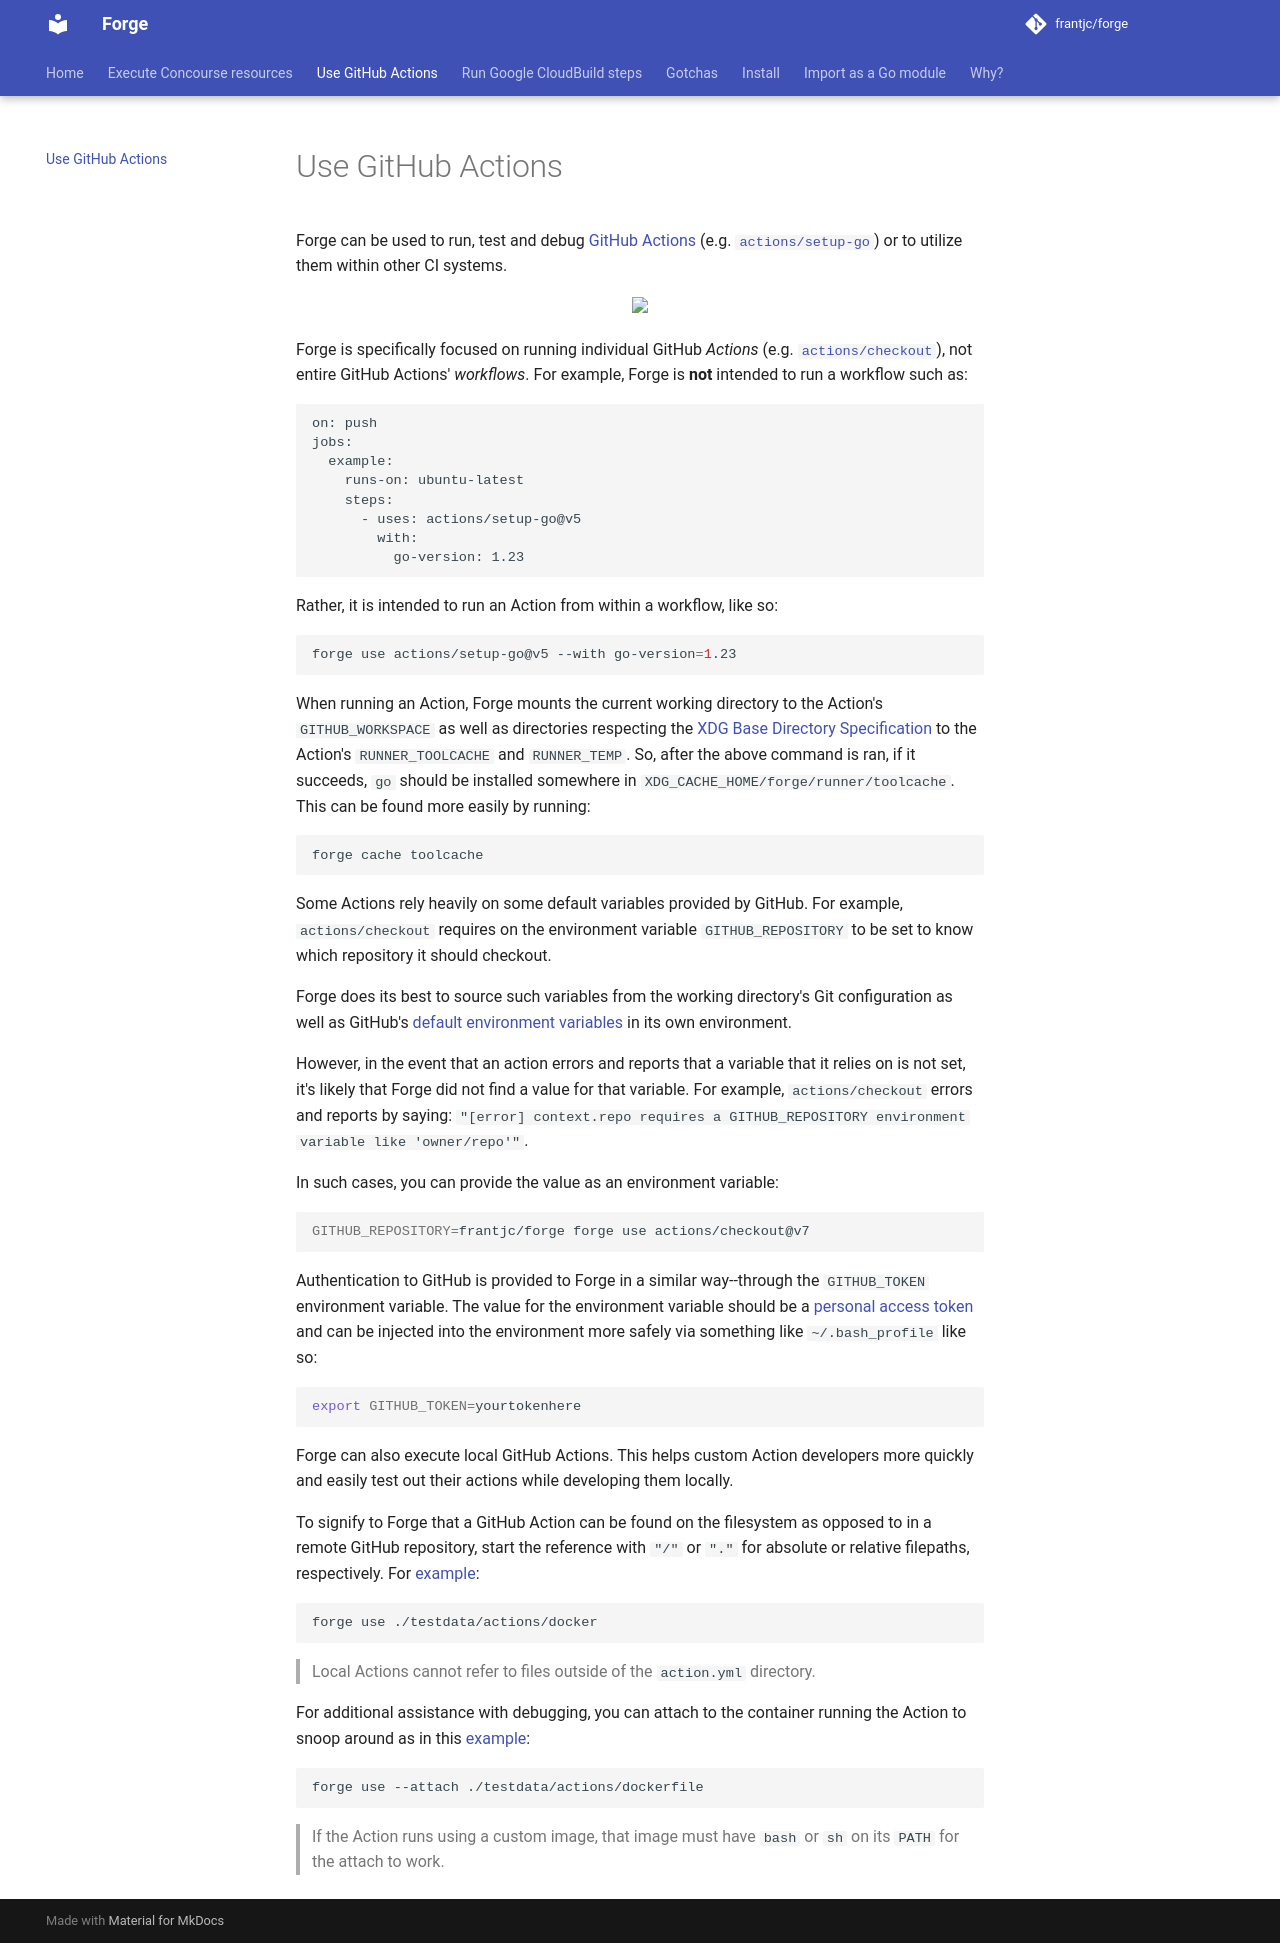

repository: frantjc/forge · page: github-actions/index.html · generator: mkdocs

# Use GitHub Actions

Forge can be used to run, test and debug [GitHub Actions](https://docs.github.com/en/actions/learn-github-actions/finding-and-customizing-actions) (e.g. [`actions/setup-go`](https://github.com/actions/setup-go)) or to utilize them within other CI systems.

<p align="center">
  <img src="https://raw.githubusercontent.com/frantjc/forge/main/docs/github-actions.gif">
</p>

Forge is specifically focused on running individual GitHub _Actions_ (e.g. [`actions/checkout`](https://github.com/actions/checkout)), not entire GitHub Actions' _workflows_. For example, Forge is **not** intended to run a workflow such as:

```yml
on: push
jobs:
  example:
    runs-on: ubuntu-latest
    steps:
      - uses: actions/setup-go@v5
        with:
          go-version: 1.23
```

Rather, it is intended to run an Action from within a workflow, like so:

```sh
forge use actions/setup-go@v5 --with go-version=1.23
```

When running an Action, Forge mounts the current working directory to the Action's `GITHUB_WORKSPACE` as well as directories respecting the [XDG Base Directory Specification](https://specifications.freedesktop.org/basedir-spec/basedir-spec-latest.html) to the Action's `RUNNER_TOOLCACHE` and `RUNNER_TEMP`. So, after the above command is ran, if it succeeds, `go` should be installed somewhere in `XDG_CACHE_HOME/forge/runner/toolcache`. This can be found more easily by running:

```sh
forge cache toolcache
```

Some Actions rely heavily on some default variables provided by GitHub. For example, `actions/checkout` requires on the environment variable `GITHUB_REPOSITORY` to be set to know which repository it should checkout.

Forge does its best to source such variables from the working directory's Git configuration as well as GitHub's [default environment variables](https://docs.github.com/en/actions/learn-github-actions/environment-variables#default-environment-variables) in its own environment.

However, in the event that an action errors and reports that a variable that it relies on is not set, it's likely that Forge did not find a value for that variable. For example, `actions/checkout` errors and reports by saying: `"[error] context.repo requires a GITHUB_REPOSITORY environment variable like 'owner/repo'"`.

In such cases, you can provide the value as an environment variable:

```sh
GITHUB_REPOSITORY=frantjc/forge forge use actions/checkout@v7
```

Authentication to GitHub is provided to Forge in a similar way--through the `GITHUB_TOKEN` environment variable. The value for the environment variable should be a [personal access token](https://docs.github.com/en/authentication/keeping-your-account-and-data-secure/managing-your-personal-access-tokens) and can be injected into the environment more safely via something like `~/.bash_profile` like so:

```sh
export GITHUB_TOKEN=yourtokenhere
```

Forge can also execute local GitHub Actions. This helps custom Action developers more quickly and easily test out their actions while developing them locally.

To signify to Forge that a GitHub Action can be found on the filesystem as opposed to in a remote GitHub repository, start the reference with `"/"` or `"."` for absolute or relative filepaths, respectively. For [example](https://github.com/frantjc/forge/blob/main/testdata/actions/docker/action.yml):

```sh
forge use ./testdata/actions/docker
```

> Local Actions cannot refer to files outside of the `action.yml` directory.

For additional assistance with debugging, you can attach to the container running the Action to snoop around as in this [example](https://github.com/frantjc/forge/blob/main/testdata/actions/dockerfile/action.yml):

```sh
forge use --attach ./testdata/actions/dockerfile
```

> If the Action runs using a custom image, that image must have `bash` or `sh` on its `PATH` for the attach to work.
